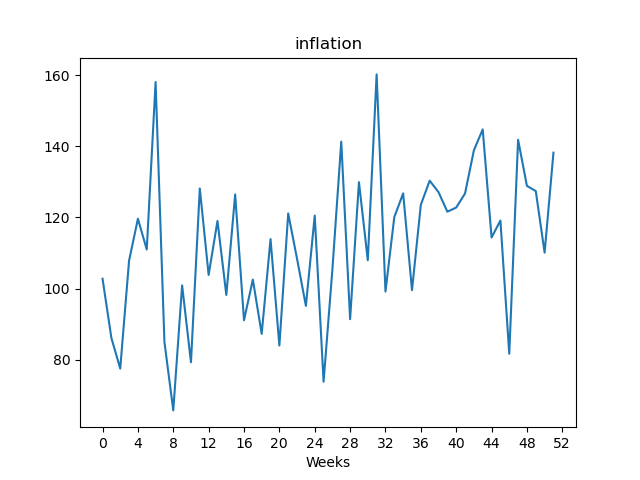

The file beside this chart, header and first rows:
, value
Week1, 102.8
Week2, 86.11
Week3, 77.51
Week4, 107.8
Week5, 119.6
Week6, 111
Week7, 158.1
Week8, 84.97
Week9, 65.75
Week10, 100.9
Week11, 79.28
Week12, 128.1
Week13, 103.8
Week14, 119
Week15, 98.2
Week16, 126.5
Week17, 91.09
Week18, 102.5
Week19, 87.27
Week20, 113.9
Week21, 83.98
Week22, 121.1
Week23, 108.3
Week24, 95.14
Week25, 120.5
Week26, 73.8
Week27, 105.5
Week28, 141.3
Week29, 91.39
Week30, 129.9
Week31, 108
Week32, 160.2
Week33, 99.16
Week34, 120.1
Week35, 126.8
Week36, 99.54
Week37, 123.5
Week38, 130.3
Week39, 127.1
Week40, 121.6
Week41, 122.8
Week42, 126.7
Week43, 138.8
Week44, 144.7
Week45, 114.3
Week46, 119.1
Week47, 81.68
Week48, 141.8
Week49, 128.9
Week50, 127.4
Week51, 110.1
Week52, 138.2
